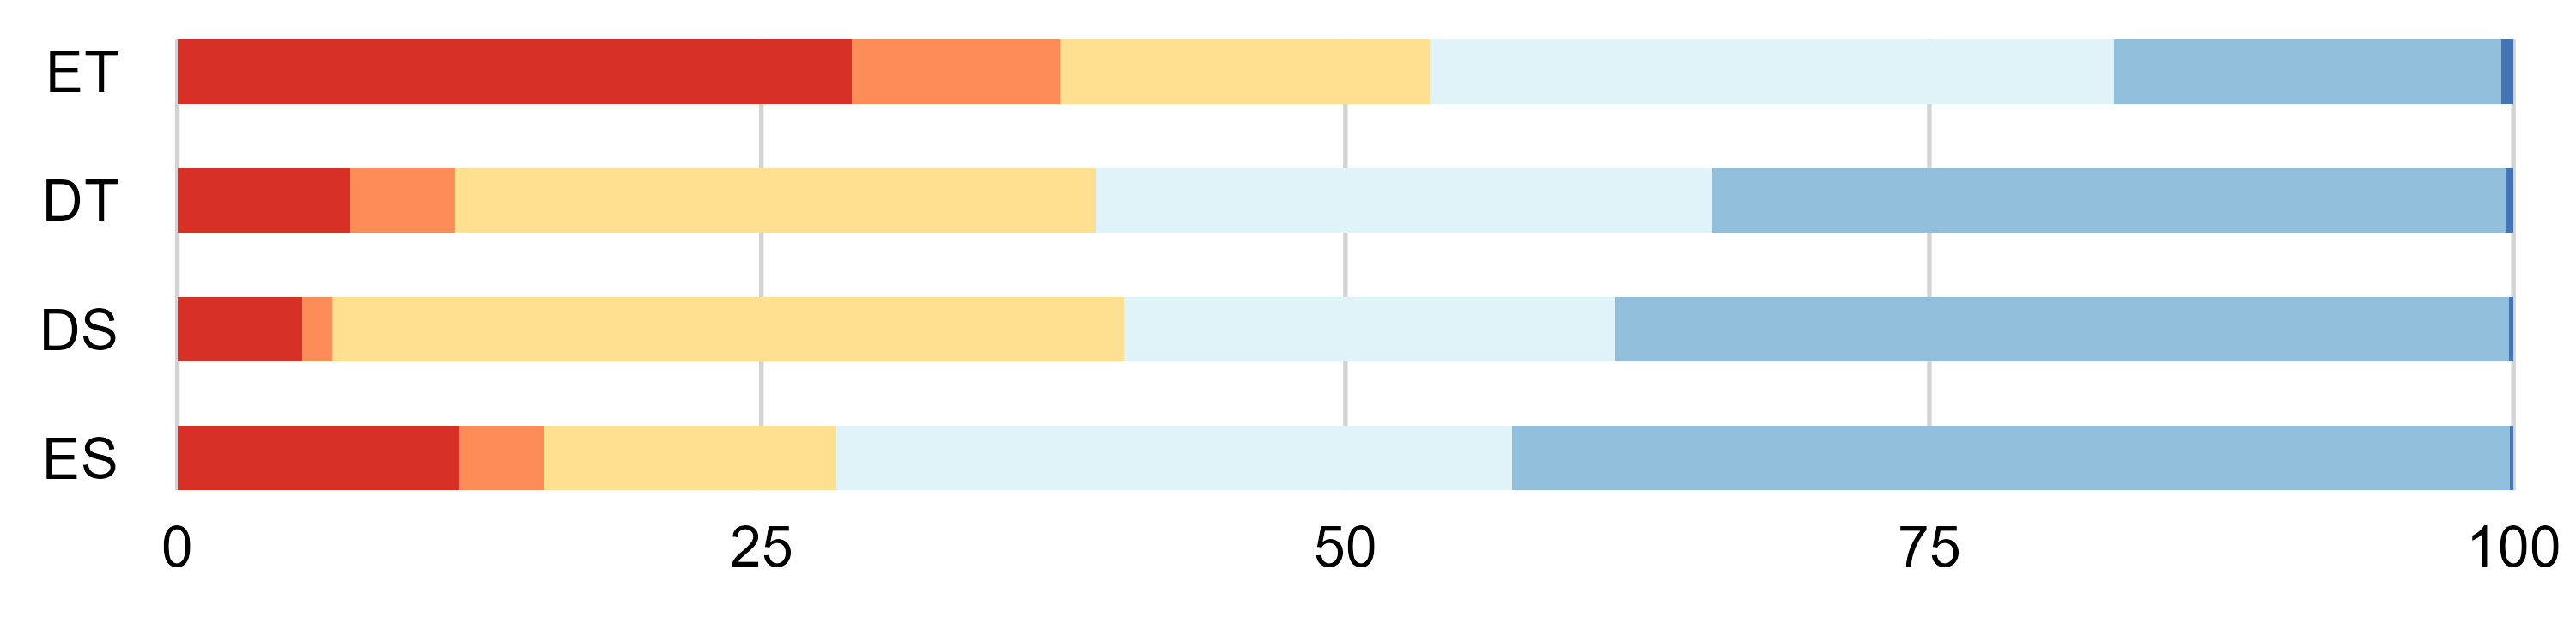

Source data for this figure (header and first rows):
acid_alc, acid, alc, king_cond, group_count, total_count, percentage, position1_groups, position2_groups
DS, D, S, Bacillati, 211, 3944, 5.35, acid, alcohol
DS, D, S, Fungi, 1337, 3944, 33.9, acid, alcohol
DS, D, S, Metazoa, 829, 3944, 21.02, acid, alcohol
DS, D, S, Other, 8, 3944, 0.2028, acid, alcohol
DS, D, S, Pseudomonadati, 50, 3944, 1.268, acid, alcohol
DS, D, S, Viridiplantae, 1509, 3944, 38.26, acid, alcohol
DT, D, T, Bacillati, 8395, 113229, 7.414, acid, alcohol
DT, D, T, Fungi, 31053, 113229, 27.42, acid, alcohol
DT, D, T, Metazoa, 29908, 113229, 26.41, acid, alcohol
DT, D, T, Other, 389, 113229, 0.3436, acid, alcohol
DT, D, T, Pseudomonadati, 5055, 113229, 4.464, acid, alcohol
DT, D, T, Viridiplantae, 38429, 113229, 33.94, acid, alcohol
ES, E, S, Bacillati, 448, 3707, 12.09, acid, alcohol
ES, E, S, Fungi, 464, 3707, 12.52, acid, alcohol
ES, E, S, Metazoa, 1072, 3707, 28.92, acid, alcohol
ES, E, S, Other, 5, 3707, 0.1349, acid, alcohol
ES, E, S, Pseudomonadati, 134, 3707, 3.615, acid, alcohol
ES, E, S, Viridiplantae, 1584, 3707, 42.73, acid, alcohol
ET, E, T, Bacillati, 38444, 133211, 28.86, acid, alcohol
ET, E, T, Fungi, 21027, 133211, 15.78, acid, alcohol
ET, E, T, Metazoa, 39038, 133211, 29.31, acid, alcohol
ET, E, T, Other, 689, 133211, 0.5172, acid, alcohol
ET, E, T, Pseudomonadati, 11926, 133211, 8.953, acid, alcohol
ET, E, T, Viridiplantae, 22087, 133211, 16.58, acid, alcohol
